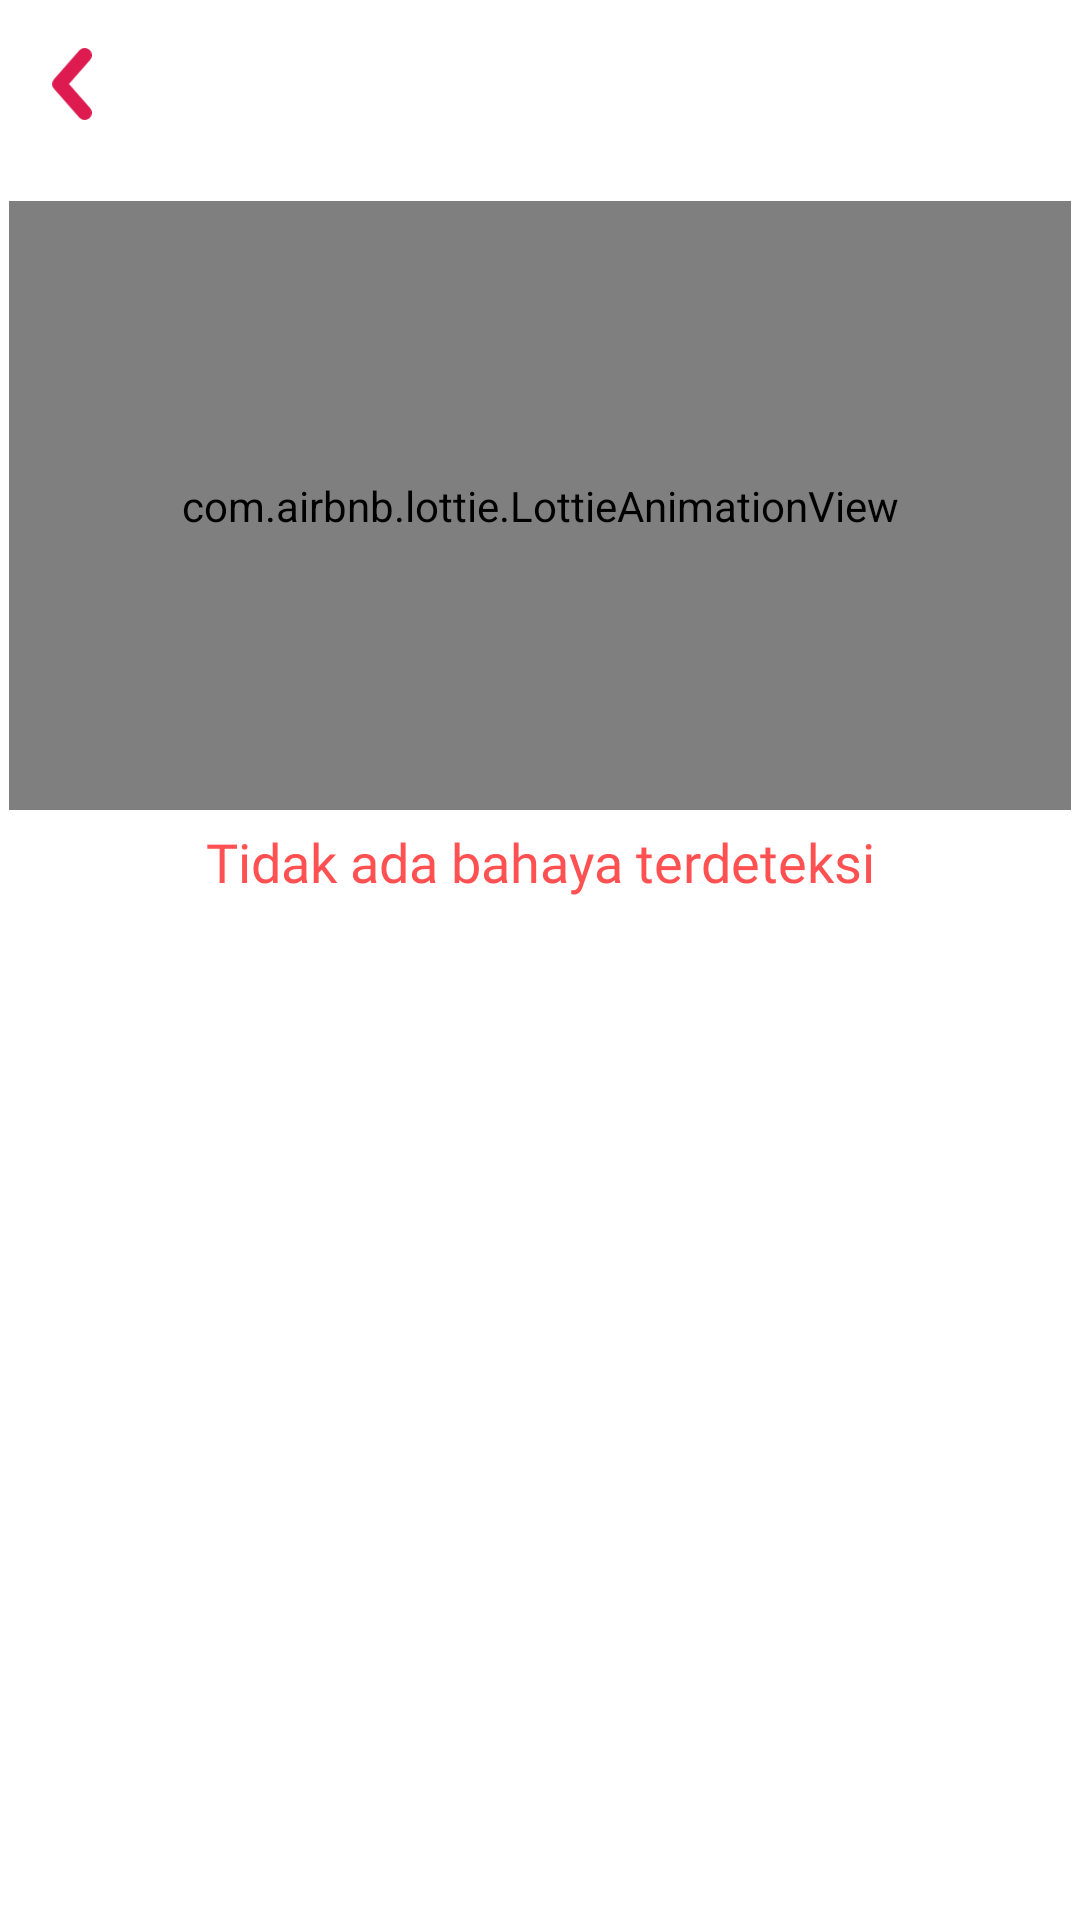

Write the Android layout XML for this screen, with the resource values it uses.
<!-- AndroidManifest.xml: application theme Theme.Astro.NoActionBar -->
<!-- res/layout/fragment_status_bahaya.xml -->
<?xml version="1.0" encoding="utf-8"?>
<androidx.constraintlayout.widget.ConstraintLayout xmlns:android="http://schemas.android.com/apk/res/android"
    xmlns:app="http://schemas.android.com/apk/res-auto"
    android:layout_width="match_parent"
    android:layout_height="match_parent">

    <androidx.appcompat.widget.AppCompatImageView
        android:id="@+id/tvBack"
        android:layout_width="16dp"
        android:layout_height="24dp"
        android:layout_marginStart="16dp"
        android:layout_marginTop="16dp"
        android:src="@drawable/ic_arrow_red"
        app:layout_constraintStart_toStartOf="parent"
        app:layout_constraintTop_toTopOf="parent" />

    <com.airbnb.lottie.LottieAnimationView
        android:id="@+id/gif"
        android:layout_width="354dp"
        android:layout_height="203dp"
        android:layout_marginTop="16dp"
        app:layout_constraintBottom_toBottomOf="parent"
        app:layout_constraintEnd_toEndOf="parent"
        app:layout_constraintHorizontal_bias="0.491"
        app:layout_constraintStart_toStartOf="parent"
        app:layout_constraintTop_toTopOf="parent"
        app:layout_constraintVertical_bias="0.121"
        app:lottie_autoPlay="true"
        app:lottie_fileName="status-emergency.json"
        app:lottie_loop="true" />

    <androidx.appcompat.widget.AppCompatTextView
        android:layout_width="wrap_content"
        android:layout_height="wrap_content"
        android:layout_marginTop="5dp"
        android:fontFamily="@font/open_sans_semibold"
        android:text="@string/tidak_ada_bahaya_terdeteksi"
        android:textColor="#FF5151"
        android:textSize="18sp"
        app:layout_constraintEnd_toEndOf="parent"
        app:layout_constraintStart_toStartOf="parent"
        app:layout_constraintTop_toBottomOf="@+id/gif" />


</androidx.constraintlayout.widget.ConstraintLayout>
<!-- resources referenced by this layout -->
<resources>
  <!-- drawable ic_arrow_red (drawable-xhdpi) -->
  <vector xmlns:android="http://schemas.android.com/apk/res/android"
      android:width="11dp"
      android:height="20dp"
      android:viewportWidth="11"
      android:viewportHeight="20">
      <path
          android:fillColor="#00000000"
          android:pathData="M9,18L2,10L9,2"
          android:strokeWidth="4"
          android:strokeColor="@color/colorPrimaryDark"
          android:strokeLineCap="round"
          android:strokeLineJoin="round" />
  </vector>
  <string name="tidak_ada_bahaya_terdeteksi">Tidak ada bahaya terdeteksi</string>
  <style name="Theme.Astro.NoActionBar">
          <item name="windowActionBar">false</item>
          <item name="windowNoTitle">true</item>
          <item name="android:statusBarColor">@color/colorWhite</item>
          <item name="android:windowLightStatusBar" tools:ignore="NewApi">true</item>
      </style>
  <color name="colorPrimaryDark">#DE1B51</color>
  <color name="colorWhite">#FFFFFF</color>
</resources>
